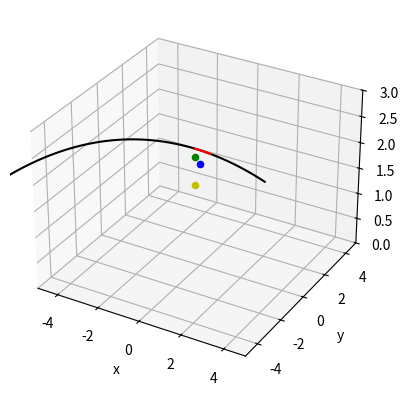

Recreate this plot in Python.
# -*- coding: utf-8 -*-
"""
Created on Sun Nov 10 15:13:30 2019
[redacted]
"""
import numpy as np
import matplotlib.pyplot as plt
from mpl_toolkits import mplot3d

g = 9.81
r_drone = 0.1
r_ball = 0.5
detect_radius = 10
predict_time = 2
time_step = 0.01
safety_factor = 1

def distance(x1,y1,z1,x2,y2,z2):
    temp = (x1-x2)**2+(y1-y2)**2+(z1-z2)**2
    return temp**0.5

def dodge2D(drone_x,drone_y,drone_z,ball_x,ball_y,ball_z,ball_speed_x, ball_speed_y,ball_speed_z):
    position_vector_x= drone_x-ball_x
    position_vector_y= drone_y-ball_y
    
    speend_vector_norm = (ball_speed_x**2+ball_speed_y**2)**0.5
    ball_speed_x /= speend_vector_norm
    ball_speed_y /= speend_vector_norm
    
    projection = position_vector_x*ball_speed_x + position_vector_y*ball_speed_y
    
    perpendicular_x = position_vector_x - ball_speed_x*projection
    perpendicular_y = position_vector_y - ball_speed_y*projection
    
    perpendicular_norm = (perpendicular_x**2+perpendicular_y**2)**0.5
    
    dx = perpendicular_x / perpendicular_norm * (r_drone+r_ball) * safety_factor
    dy = perpendicular_y / perpendicular_norm * (r_drone+r_ball) * safety_factor
    
    return drone_x+dx,drone_y+dy,drone_z

def dodge3D(drone_x,drone_y,drone_z,ball_x,ball_y,ball_z,ball_speed_x, ball_speed_y,ball_speed_z):
    position_vector_x= drone_x-ball_x
    position_vector_y= drone_y-ball_y
    position_vector_z= drone_z-ball_z
    
    speend_vector_norm = (ball_speed_x**2+ball_speed_y**2+ball_speed_z**2)**0.5
    ball_speed_x /= speend_vector_norm
    ball_speed_y /= speend_vector_norm
    ball_speed_z /= speend_vector_norm
    
    projection = position_vector_x*ball_speed_x + position_vector_y*ball_speed_y +position_vector_z*ball_speed_z 
    
    perpendicular_x = position_vector_x - ball_speed_x*projection
    perpendicular_y = position_vector_y - ball_speed_y*projection
    perpendicular_z = position_vector_z - ball_speed_z*projection
    
    perpendicular_norm = (perpendicular_x**2+perpendicular_y**2+perpendicular_z**2)**0.5
    
    dx = perpendicular_x / perpendicular_norm * (r_drone+r_ball) * safety_factor
    dy = perpendicular_y / perpendicular_norm * (r_drone+r_ball) * safety_factor
    dz = perpendicular_z / perpendicular_norm * (r_drone+r_ball) * safety_factor
    
    return drone_x+dx,drone_y+dy,drone_z+dz

def plan(drone_x,drone_y,drone_z,ball_x,ball_y,ball_z,ball_x_prev,ball_y_prev,ball_z_prev,dt):
    if distance(drone_x,drone_y,drone_z,ball_x,ball_y,ball_z) >detect_radius:
        return drone_x,drone_y,drone_z
    
    ball_speed_x = (ball_x - ball_x_prev)/dt
    ball_speed_y = (ball_y - ball_y_prev)/dt
    ball_speed_z = (ball_z - ball_z_prev)/dt
    
    t = 0
    ball_x_future = ball_x
    ball_y_future = ball_y
    ball_z_future = ball_z
    while t < predict_time:
        ball_speed_z -= time_step*g
        ball_x_future += ball_speed_x*time_step
        ball_y_future += ball_speed_y*time_step
        ball_z_future += ball_speed_z*time_step
        
        d = distance(drone_x,drone_y,drone_z,ball_x_future,ball_y_future,ball_z_future)
        
        if d > detect_radius: break
        if d <= (r_drone+r_ball): return dodge3D(drone_x,drone_y,drone_z,ball_x_future,ball_y_future,ball_z_future,ball_speed_x, ball_speed_y,ball_speed_z)
        t += time_step
        
    return drone_x,drone_y,drone_z


if __name__ == "__main__":
    drone_x = 0
    drone_y = 0
    drone_z = 2
    
    ball_x = 2.05
    ball_y = 1.95
    ball_z = 1.5
    
    ball_x_prev = 3
    ball_y_prev = 3
    ball_z_prev = 1
    
    dt = 0.1
    
    fig = plt.figure()
    ax = plt.axes(projection="3d")
    
    ax.scatter3D(drone_x, drone_y, drone_z,  c='b',label = "Drone original potition")
    
    x = [ball_x]
    y = [ball_y]
    z = [ball_z]
    x_hit = []
    y_hit = []
    z_hit = []
    ball_speed_x = (ball_x - ball_x_prev)/dt
    ball_speed_y = (ball_y - ball_y_prev)/dt
    ball_speed_z = (ball_z - ball_z_prev)/dt
    t = 0
    ball_x_future = ball_x
    ball_y_future = ball_y
    ball_z_future = ball_z
    
    dodge = True
    while t < predict_time:
        ball_speed_z -= time_step*g
        ball_x_future += ball_speed_x*time_step
        ball_y_future += ball_speed_y*time_step
        ball_z_future += ball_speed_z*time_step
        
        d = distance(drone_x,drone_y,drone_z,ball_x_future,ball_y_future,ball_z_future)
        if d > detect_radius: break
        if d <= (r_drone+r_ball): 
            x_hit.append(ball_x_future)
            y_hit.append(ball_y_future)
            z_hit.append(ball_z_future)
            if dodge:
                a,b,c = dodge3D(drone_x,drone_y,drone_z,ball_x_future,ball_y_future,ball_z_future,ball_speed_x, ball_speed_y,ball_speed_z)
                ax.scatter3D(a,b,c,  c='y',label = "Drone position after dodging (3D)")
                print("dodge3D: ",distance(drone_x,drone_y,drone_z,a,b,c))
                
                a,b,c = dodge2D(drone_x,drone_y,drone_z,ball_x_future,ball_y_future,ball_z_future,ball_speed_x, ball_speed_y,ball_speed_z)
                ax.scatter3D(a,b,c,  c='g',label = "Drone position after dodging (2D)")
                print("dodge2D: ",distance(drone_x,drone_y,drone_z,a,b,c))
                
                dodge = False
        
        x.append(ball_x_future)
        y.append(ball_y_future)
        z.append(ball_z_future)
        t += time_step
    
    ax.plot3D(x, y, z, 'black',label = "Predicted ball trajectory")
    ax.plot3D(x_hit, y_hit, z_hit, 'red',label = "Collision region")
    ax.set_xlabel('x')
    ax.set_ylabel('y')
    ax.set_zlabel('z');
    ax.set_xlim3d(-5, 5)
    ax.set_ylim3d(-5,5)
    ax.set_zlim3d(0,3)
#    plt.legend(loc=2)
    plt.show()